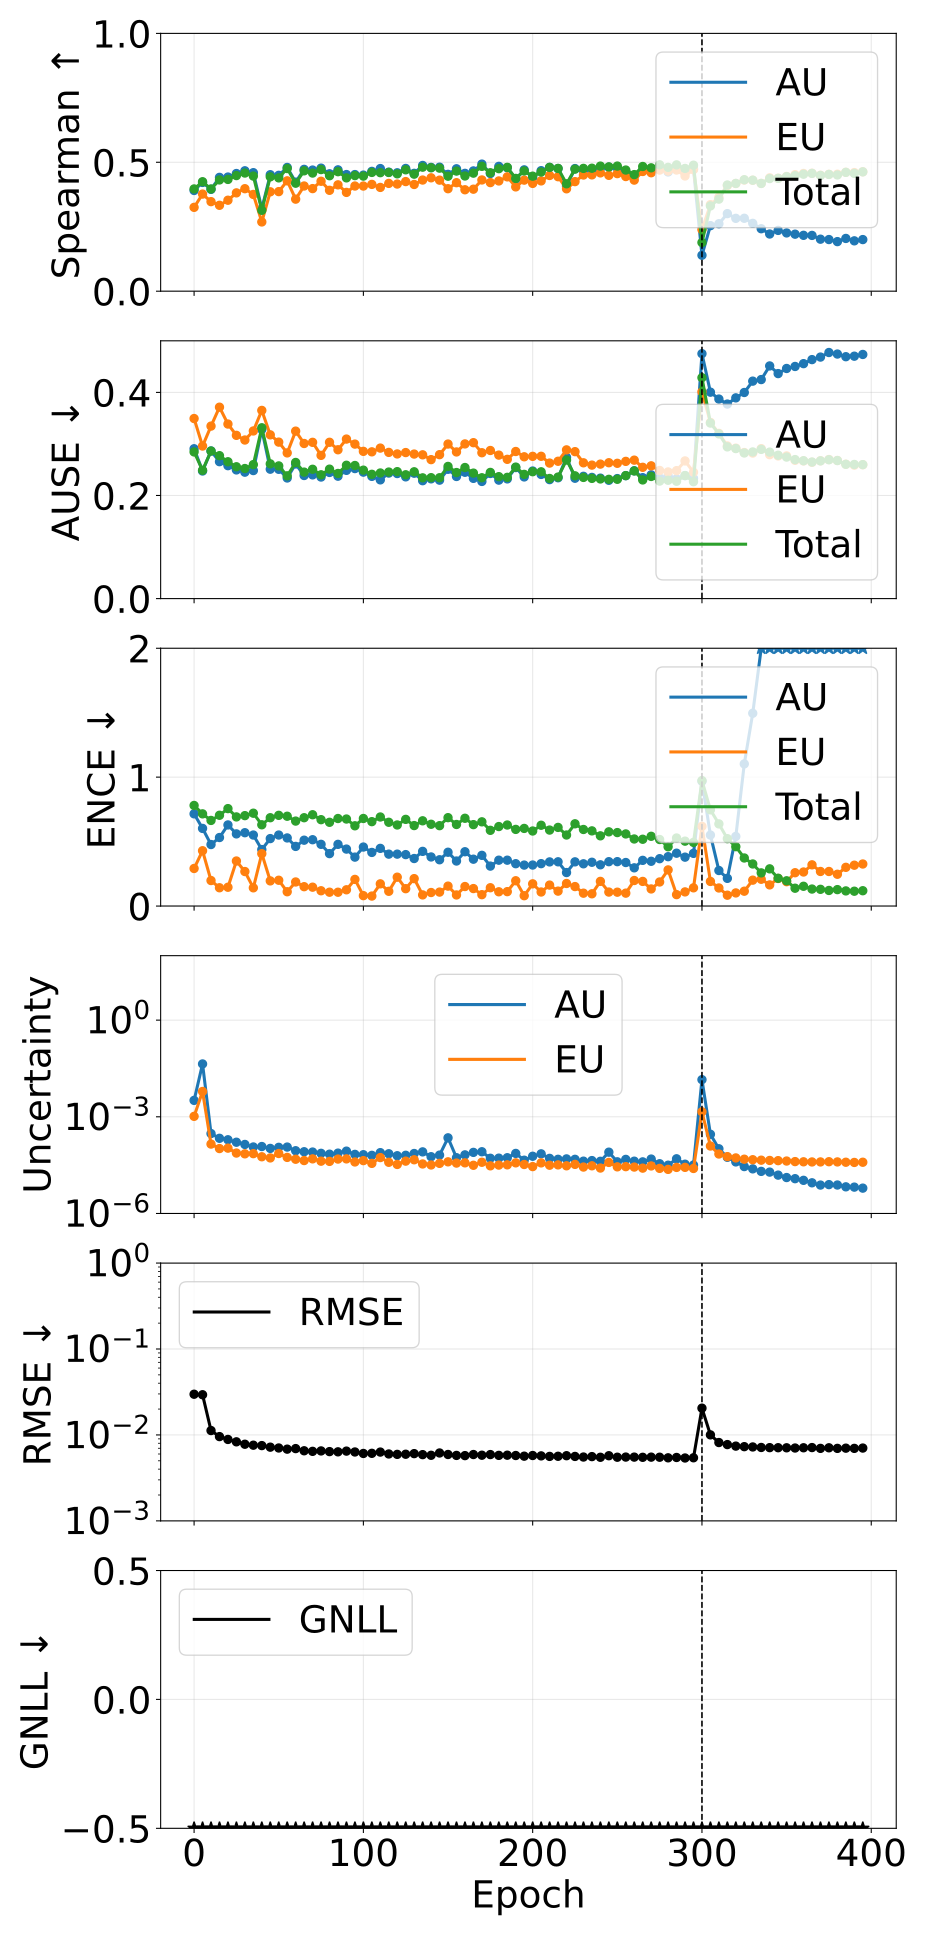

Values plotted in this chart, from the file beside it:
phase, source_epoch, epoch, pearson_aleatoric, pearson_epistemic, pearson_total, spearman_aleatoric, spearman_epistemic, spearman_total, ause_aleatoric, ause_epistemic, ause_total, ence_aleatoric, ence_epistemic, ence_total, magnitude_aleatoric, magnitude_epistemic, magnitude_total, rmse_e_atom, nll_energy
pretrain, 0, 0, 0.321, 0.1773, 0.2811, 0.3907, 0.3252, 0.3966, 0.2907, 0.3493, 0.2845, 0.7154, 0.2914, 0.7802, 0.00323, 0.001033, 0.004263, 0.02978, -1.953
pretrain, 5, 5, 0.6526, 0.9953, 0.7327, 0.4218, 0.3767, 0.4245, 0.2475, 0.2959, 0.2489, 0.6022, 0.429, 0.7151, 0.04364, 0.006103, 0.04974, 0.02938, -2.735
pretrain, 10, 10, 0.1968, 0.1672, 0.2021, 0.3951, 0.3473, 0.3964, 0.2864, 0.3346, 0.2861, 0.4771, 0.1978, 0.6641, 0.0003017, 0.0001423, 0.0004439, 0.01126, -3.096
pretrain, 15, 15, 0.3332, 0.2505, 0.3353, 0.4415, 0.3332, 0.4316, 0.2656, 0.3712, 0.2772, 0.5315, 0.1418, 0.7041, 0.000215, 0.0001033, 0.0003183, 0.009568, -3.243
pretrain, 20, 20, 0.363, 0.3416, 0.3758, 0.4427, 0.3528, 0.4335, 0.2578, 0.3386, 0.2654, 0.6291, 0.1458, 0.7558, 0.0001936, 0.0001064, 0.0003001, 0.008867, -3.285
pretrain, 25, 25, 0.3776, 0.1939, 0.3575, 0.4564, 0.3813, 0.4484, 0.2496, 0.3166, 0.2557, 0.5597, 0.3493, 0.6914, 0.0001624, 7.492120682787913e-05, 0.0002373, 0.008318, -3.433
pretrain, 30, 30, 0.2428, 0.1332, 0.2306, 0.4669, 0.3975, 0.4583, 0.2452, 0.3076, 0.2523, 0.5688, 0.2677, 0.7013, 0.0001386, 7.087568931728583e-05, 0.0002095, 0.007799, -3.501
pretrain, 35, 35, 0.1865, 0.2124, 0.2152, 0.4597, 0.3753, 0.4466, 0.2483, 0.3251, 0.2599, 0.5508, 0.1413, 0.7202, 0.0001157, 7.178971053422515e-05, 0.0001874, 0.007602, -3.51
pretrain, 40, 40, 0.3078, 0.1844, 0.2892, 0.3198, 0.2686, 0.3137, 0.3281, 0.365, 0.3313, 0.4382, 0.4062, 0.6304, 0.0001194, 5.751613495785478e-05, 0.0001769, 0.007521, -3.54
pretrain, 45, 45, 0.3149, 0.2701, 0.3282, 0.4517, 0.3855, 0.4436, 0.251, 0.3176, 0.2614, 0.5232, 0.1951, 0.6851, 0.0001044, 5.2929442502402255e-05, 0.0001573, 0.007211, -3.61
pretrain, 50, 50, 0.2823, 0.0996, 0.2387, 0.4493, 0.3862, 0.4395, 0.2508, 0.3035, 0.2574, 0.5508, 0.2001, 0.7037, 0.0001127, 7.249474268239396e-05, 0.0001852, 0.007053, -3.625
pretrain, 55, 55, 0.2738, 0.203, 0.2886, 0.48, 0.428, 0.4757, 0.2339, 0.2826, 0.2381, 0.5283, 0.1108, 0.6967, 0.0001149, 5.494751425726008e-05, 0.0001699, 0.006837, -3.685
pretrain, 60, 60, 0.4044, 0.3286, 0.4184, 0.423, 0.357, 0.4189, 0.2612, 0.3248, 0.2641, 0.4626, 0.1867, 0.659, 8.847223957158348e-05, 4.8155436002489296e-05, 0.0001366, 0.006938, -3.661
pretrain, 65, 65, 0.2994, 0.2751, 0.3177, 0.4725, 0.408, 0.4669, 0.2388, 0.3009, 0.2453, 0.5108, 0.1501, 0.6852, 8.231438506788436e-05, 4.385540272226649e-05, 0.0001262, 0.006545, -3.747
pretrain, 70, 70, 0.2983, 0.1605, 0.3015, 0.4698, 0.3979, 0.4582, 0.24, 0.3031, 0.2508, 0.5144, 0.1463, 0.7082, 8.043364243670112e-05, 4.947101454592257e-05, 0.0001299, 0.006446, -3.712
pretrain, 75, 75, 0.2911, 0.2598, 0.313, 0.4772, 0.4264, 0.4717, 0.2358, 0.2778, 0.2401, 0.4786, 0.1185, 0.67, 7.346199851846905e-05, 4.1928583176662074e-05, 0.0001154, 0.006519, -3.776
pretrain, 80, 80, 0.1732, 0.2742, 0.2027, 0.4554, 0.3913, 0.4479, 0.2447, 0.3032, 0.2511, 0.4067, 0.1073, 0.6496, 6.913158325647145e-05, 4.1319515411987594e-05, 0.0001105, 0.006401, -3.78
pretrain, 85, 85, 0.1856, 0.1957, 0.2208, 0.4706, 0.4125, 0.4635, 0.2374, 0.2887, 0.2427, 0.4785, 0.1071, 0.6789, 7.452011590801703e-05, 4.877812760072402e-05, 0.0001233, 0.006362, -3.782
pretrain, 90, 90, 0.3066, 0.387, 0.3455, 0.4524, 0.3832, 0.4396, 0.2488, 0.3094, 0.2586, 0.4418, 0.126, 0.675, 8.587393188954139e-05, 4.9366279875414424e-05, 0.0001352, 0.006486, -3.783
pretrain, 95, 95, 0.2378, 0.2621, 0.2529, 0.4523, 0.4079, 0.4484, 0.2522, 0.2996, 0.2581, 0.3795, 0.2066, 0.6225, 6.817109485893979e-05, 3.966841294863798e-05, 0.0001078, 0.006338, -3.817
pretrain, 100, 100, 0.1535, 0.1794, 0.1677, 0.4503, 0.4078, 0.4464, 0.2453, 0.2856, 0.2491, 0.4576, 0.08061, 0.6792, 6.657699736018913e-05, 4.3636204285731425e-05, 0.0001102, 0.006092, -3.82
pretrain, 105, 105, 0.2013, 0.24, 0.2109, 0.4647, 0.4142, 0.4607, 0.2371, 0.2847, 0.2411, 0.4158, 0.07733, 0.6547, 6.360059459543664e-05, 3.585872465921625e-05, 9.945931919670329e-05, 0.006114, -3.86
pretrain, 110, 110, 0.415, 0.4889, 0.4766, 0.4756, 0.4025, 0.4597, 0.2303, 0.2919, 0.2436, 0.4474, 0.1722, 0.6908, 7.712823978776214e-05, 5.4203189300146734e-05, 0.0001313, 0.006321, -3.836
pretrain, 115, 115, 0.2102, 0.1743, 0.2152, 0.4617, 0.4181, 0.4605, 0.2435, 0.2836, 0.2454, 0.4026, 0.1143, 0.6498, 7.127555795208991e-05, 3.871199449280311e-05, 0.00011, 0.00601, -3.876
pretrain, 120, 120, 0.2133, 0.2264, 0.2242, 0.4593, 0.4156, 0.4552, 0.2426, 0.2806, 0.2462, 0.4027, 0.2239, 0.6289, 6.185801733483458e-05, 3.31794060849785e-05, 9.50374233963521e-05, 0.005944, -3.899
pretrain, 125, 125, 0.2044, 0.2031, 0.2132, 0.476, 0.4252, 0.4708, 0.2361, 0.2833, 0.2402, 0.399, 0.1346, 0.6724, 6.386871407032231e-05, 4.207573911230384e-05, 0.0001059, 0.005965, -3.861
pretrain, 130, 130, 0.2967, 0.2521, 0.3015, 0.4572, 0.4139, 0.4539, 0.2432, 0.2803, 0.246, 0.3686, 0.2126, 0.6242, 7.254187221534266e-05, 4.633700964818047e-05, 0.0001189, 0.006063, -3.897
pretrain, 135, 135, 0.3359, 0.3506, 0.3466, 0.4877, 0.4311, 0.481, 0.2287, 0.2789, 0.2342, 0.4241, 0.08637, 0.6612, 8.148565637312004e-05, 3.4345671284601166e-05, 0.0001158, 0.005903, -3.901
pretrain, 140, 140, 0.3065, 0.3236, 0.3128, 0.4802, 0.4398, 0.4786, 0.2323, 0.2695, 0.2346, 0.3808, 0.1049, 0.6344, 5.771081752364353e-05, 3.197558009855299e-05, 8.968639736249315e-05, 0.005801, -3.938
pretrain, 145, 145, 0.2767, 0.36, 0.3077, 0.481, 0.4307, 0.4773, 0.2297, 0.2792, 0.2344, 0.359, 0.1082, 0.6235, 6.46971536707224e-05, 3.5832074779323194e-05, 0.0001005, 0.00617, -3.924
pretrain, 150, 150, 0.05056, 0.215, 0.05576, 0.4532, 0.3975, 0.446, 0.2508, 0.2998, 0.2564, 0.4173, 0.1545, 0.6856, 0.0002223, 4.0038486932881486e-05, 0.0002624, 0.005925, -3.844
pretrain, 155, 155, 0.1712, 0.1948, 0.1844, 0.4747, 0.4208, 0.4659, 0.2369, 0.2844, 0.2445, 0.3492, 0.08596, 0.6327, 5.375828308369819e-05, 3.660942617588887e-05, 9.036770938107111e-05, 0.00578, -3.925
pretrain, 160, 160, 0.2068, 0.1894, 0.2088, 0.4571, 0.3934, 0.4468, 0.245, 0.3, 0.2542, 0.4212, 0.1513, 0.6809, 6.580488142121794e-05, 3.72255315230791e-05, 0.000103, 0.005749, -3.885
pretrain, 165, 165, 0.2278, 0.3722, 0.2451, 0.4665, 0.3956, 0.4579, 0.2332, 0.3024, 0.2434, 0.3634, 0.1355, 0.6316, 7.859908768836248e-05, 3.1280960966031445e-05, 0.0001099, 0.005919, -3.924
pretrain, 170, 170, 0.1995, 0.2182, 0.2099, 0.4929, 0.4314, 0.4843, 0.2273, 0.2829, 0.2344, 0.3933, 0.08815, 0.6533, 8.223689987727994e-05, 3.8791048532413015e-05, 0.000121, 0.005811, -3.923
pretrain, 175, 175, 0.1816, 0.2689, 0.1964, 0.4564, 0.4212, 0.4594, 0.2427, 0.2873, 0.2448, 0.3097, 0.142, 0.5874, 5.161141872026292e-05, 3.007424652220834e-05, 8.168566534139246e-05, 0.005913, -3.947
pretrain, 180, 180, 0.2074, 0.2599, 0.2251, 0.4842, 0.4276, 0.4752, 0.2298, 0.2783, 0.2365, 0.3557, 0.1106, 0.6166, 5.204981192736795e-05, 3.171314549924375e-05, 8.376295744696109e-05, 0.005787, -3.96
pretrain, 185, 185, 0.1841, 0.2745, 0.1997, 0.4789, 0.4434, 0.4803, 0.2322, 0.2701, 0.2352, 0.3557, 0.1117, 0.6286, 5.37023228632097e-05, 3.2303017814718944e-05, 8.600534056388823e-05, 0.005815, -3.95
pretrain, 190, 190, 0.1868, 0.1875, 0.1935, 0.4352, 0.4045, 0.4374, 0.2541, 0.2853, 0.255, 0.3284, 0.1961, 0.5946, 7.29558434991759e-05, 3.720717451553582e-05, 0.0001102, 0.005765, -3.984
pretrain, 195, 195, 0.2614, 0.2936, 0.2721, 0.4706, 0.4308, 0.4663, 0.236, 0.2751, 0.2409, 0.3177, 0.0801, 0.6021, 4.4905307440203617e-05, 3.308061918403325e-05, 7.798592678632304e-05, 0.005665, -3.981
pretrain, 200, 200, 0.2574, 0.318, 0.2754, 0.4403, 0.4181, 0.4461, 0.2474, 0.2759, 0.2461, 0.3181, 0.1722, 0.5821, 5.9589297136967613e-05, 2.848335640218579e-05, 8.807265339202785e-05, 0.005766, -3.996
pretrain, 205, 205, 0.2432, 0.2435, 0.2586, 0.4674, 0.4278, 0.4622, 0.2408, 0.276, 0.2459, 0.3288, 0.1089, 0.6267, 7.074257520948777e-05, 3.7111059545864575e-05, 0.0001079, 0.005709, -3.957
pretrain, 210, 210, 0.2308, 0.243, 0.2496, 0.4802, 0.4488, 0.4801, 0.2308, 0.2629, 0.233, 0.3423, 0.1625, 0.5893, 5.1211429843037874e-05, 3.141987724761123e-05, 8.263130688402725e-05, 0.005629, -4.019
pretrain, 215, 215, 0.2341, 0.2707, 0.2512, 0.4757, 0.444, 0.4762, 0.2344, 0.2664, 0.2357, 0.3432, 0.1157, 0.61, 4.791132529789138e-05, 3.2193894586926036e-05, 8.01052197811532e-05, 0.005649, -3.999
pretrain, 220, 220, 0.3292, 0.4337, 0.3646, 0.4081, 0.3971, 0.4165, 0.274, 0.2885, 0.2687, 0.2598, 0.1749, 0.5511, 4.9331987329865115e-05, 3.0152880503743517e-05, 7.94848679558072e-05, 0.005735, -3.988
pretrain, 225, 225, 0.263, 0.3823, 0.2939, 0.4756, 0.425, 0.4733, 0.2335, 0.285, 0.2381, 0.3428, 0.1511, 0.638, 4.785437039428416e-05, 3.335521046846793e-05, 8.120958095601963e-05, 0.005624, -3.96
pretrain, 230, 230, 0.2408, 0.3412, 0.2762, 0.4676, 0.4507, 0.4763, 0.2372, 0.2634, 0.235, 0.3276, 0.09971, 0.5939, 4.1980516129069653e-05, 2.7547044725709497e-05, 6.95275608015163e-05, 0.005536, -4.034
pretrain, 235, 235, 0.2159, 0.2169, 0.2307, 0.4711, 0.4512, 0.477, 0.235, 0.2589, 0.2332, 0.3396, 0.09497, 0.5831, 4.37312930340704e-05, 3.0149708708124764e-05, 7.388100174890042e-05, 0.005598, -4.037
pretrain, 240, 240, 0.248, 0.2765, 0.2622, 0.4765, 0.4589, 0.4851, 0.2336, 0.2609, 0.2321, 0.3199, 0.1913, 0.5447, 4.156226896282988e-05, 2.5676131981924755e-05, 6.723840110190849e-05, 0.005499, -4.063
pretrain, 245, 245, 0.2107, 0.3145, 0.2312, 0.4811, 0.4494, 0.4821, 0.2295, 0.2635, 0.2313, 0.344, 0.1084, 0.5757, 7.976798073717418e-05, 3.8352596337488194e-05, 0.0001181, 0.005731, -4.036
pretrain, 250, 250, 0.1934, 0.2475, 0.2136, 0.4771, 0.456, 0.4853, 0.2328, 0.2624, 0.2314, 0.3443, 0.1074, 0.5699, 4.004657950173623e-05, 2.796822214388726e-05, 6.801480173454365e-05, 0.005507, -4.058
pretrain, 255, 255, 0.2029, 0.2028, 0.2187, 0.4634, 0.4447, 0.4699, 0.2384, 0.2662, 0.2386, 0.3376, 0.1, 0.5594, 4.762770166882547e-05, 2.8371973721986024e-05, 7.599967552195722e-05, 0.00553, -4.06
pretrain, 260, 260, 0.1736, 0.3094, 0.1928, 0.4462, 0.4309, 0.4522, 0.2478, 0.2685, 0.2477, 0.2964, 0.198, 0.5202, 4.190605822086809e-05, 2.755366649553679e-05, 6.945972480717046e-05, 0.005524, -4.055
pretrain, 265, 265, 0.2076, 0.3012, 0.2321, 0.4688, 0.4643, 0.4837, 0.2346, 0.2547, 0.2302, 0.3544, 0.191, 0.5181, 3.9900885304484745e-05, 2.551669571001639e-05, 6.541758106963243e-05, 0.005494, -4.105
pretrain, 270, 270, 0.2451, 0.2585, 0.2686, 0.4676, 0.4595, 0.4784, 0.2401, 0.2575, 0.2369, 0.3472, 0.1326, 0.541, 4.8730645310224645e-05, 2.9829210340289764e-05, 7.855985561995567e-05, 0.005519, -4.077
pretrain, 275, 275, 0.147, 0.297, 0.1687, 0.4769, 0.4698, 0.4902, 0.2339, 0.2486, 0.2279, 0.3673, 0.1866, 0.5161, 3.493021731406543e-05, 2.50789115823477e-05, 6.000912903293738e-05, 0.005506, -4.102
pretrain, 280, 280, 0.1829, 0.2809, 0.2009, 0.4626, 0.4658, 0.4803, 0.238, 0.2457, 0.2295, 0.3829, 0.2803, 0.4598, 3.1459461802230636e-05, 2.334533862715432e-05, 5.48048003263375e-05, 0.005419, -4.135
pretrain, 285, 285, 0.2527, 0.3231, 0.275, 0.4791, 0.47, 0.4899, 0.2323, 0.2482, 0.2276, 0.4099, 0.0885, 0.5279, 4.969132222600365e-05, 2.686894594613193e-05, 7.656026821780415e-05, 0.00547, -4.108
pretrain, 290, 290, 0.1921, 0.2213, 0.2121, 0.4693, 0.4469, 0.4761, 0.2385, 0.267, 0.2387, 0.3792, 0.1097, 0.5035, 3.375224582156534e-05, 2.6965650257656647e-05, 6.071789610480209e-05, 0.005394, -4.098
pretrain, 295, 295, 0.2225, 0.3213, 0.2487, 0.4744, 0.4715, 0.4887, 0.2334, 0.2451, 0.2267, 0.4086, 0.1412, 0.4938, 3.1829431320695675e-05, 2.4908874389099367e-05, 5.673830561256182e-05, 0.005426, -4.132
... 20 more rows
